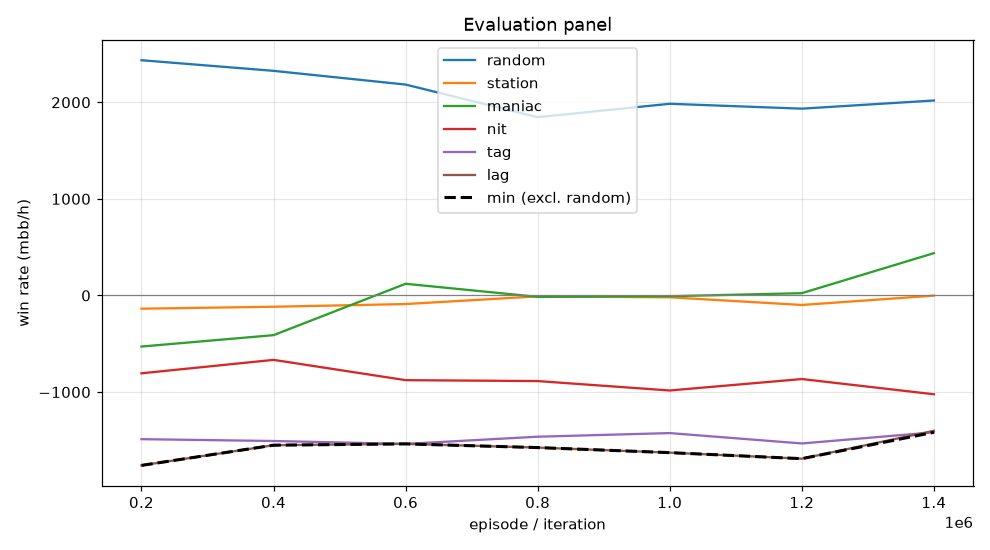

The data file committed next to this chart (first rows):
episode, min, mean, random_mean, random_se, station_mean, station_se, maniac_mean, maniac_se, nit_mean, nit_se, tag_mean, tag_se, lag_mean, lag_se, act_call, act_raise, act_fold, act_check
199999, -1760, -943.9, 2436, 116.7, -137.0, 45.84, -529.0, 189.6, -806.0, 136.2, -1488, 163.5, -1760, 180.5, 0.1622, 0.6867, 0.0102, 0.1409
399999, -1550, -850.5, 2326, 117.5, -117.0, 61.76, -411.0, 222.5, -667.0, 130.4, -1507, 162.3, -1550, 172.6, 0.1793, 0.6914, 0.01696, 0.1124
599999, -1537, -783.7, 2184, 105.5, -89.0, 68.7, 121.0, 249.6, -877.0, 129.2, -1537, 155.2, -1536, 171.6, 0.208, 0.6442, 0.02082, 0.127
799999, -1575, -789.6, 1846, 104.3, -9.5, 74.37, -14.5, 269.3, -886.5, 122.3, -1462, 161.6, -1575, 176.1, 0.2244, 0.5869, 0.02905, 0.1597
999999, -1628, -812.7, 1984, 102.3, -19.0, 72.14, -8.0, 258.1, -984.0, 122.2, -1425, 145.7, -1628, 159.9, 0.2472, 0.5554, 0.02863, 0.1688
1199999, -1690, -832.6, 1934, 98.99, -98.5, 73.95, 23.5, 247.2, -865.5, 124.6, -1532, 155.4, -1690, 167.1, 0.2473, 0.5561, 0.03085, 0.1657
1399999, -1417, -681.1, 2018, 97.23, -2.0, 73.22, 438.0, 262.5, -1023, 115.4, -1417, 140.1, -1402, 162.6, 0.2641, 0.524, 0.03285, 0.1791
